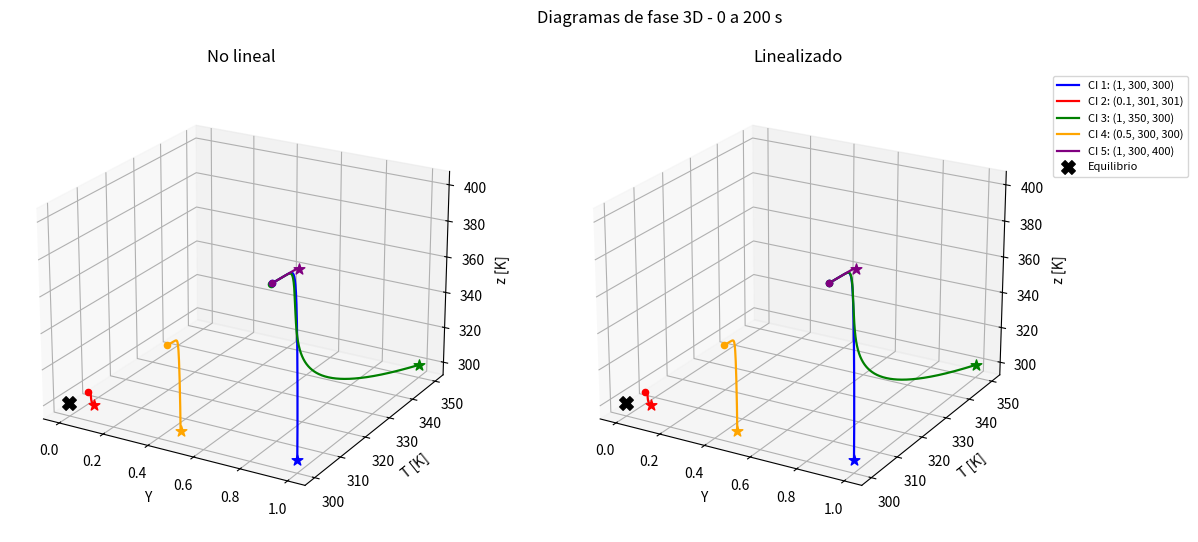
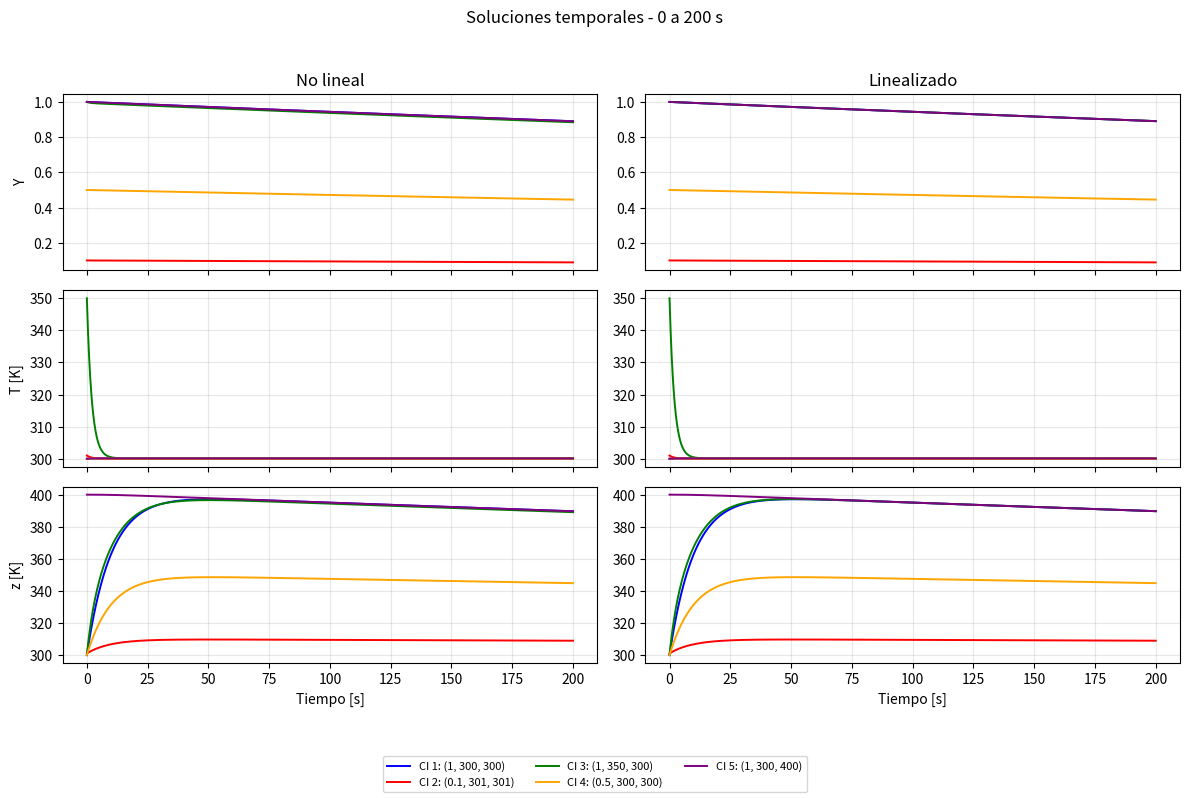
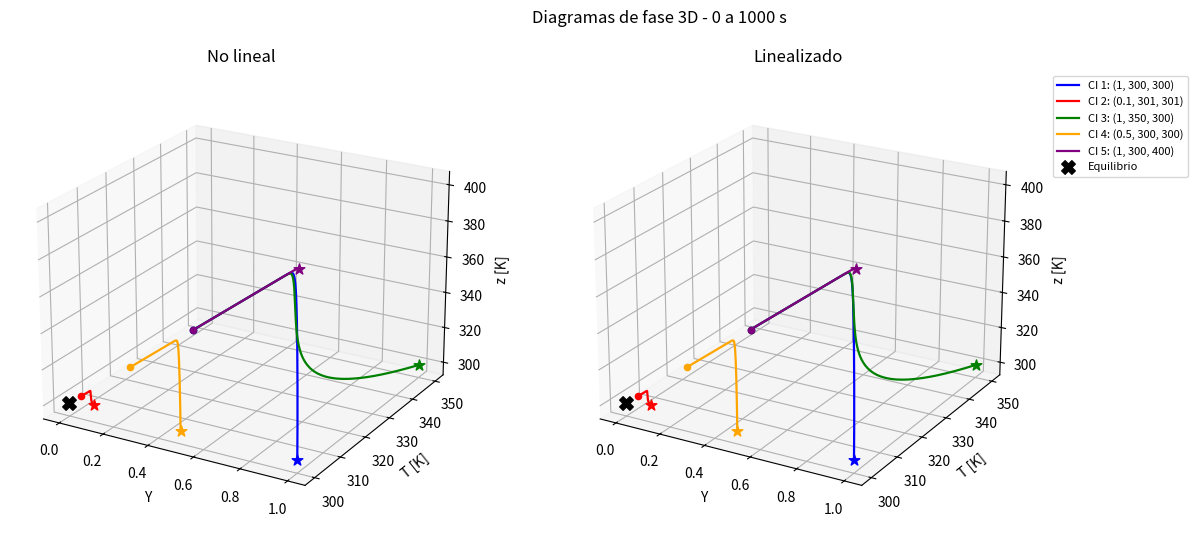
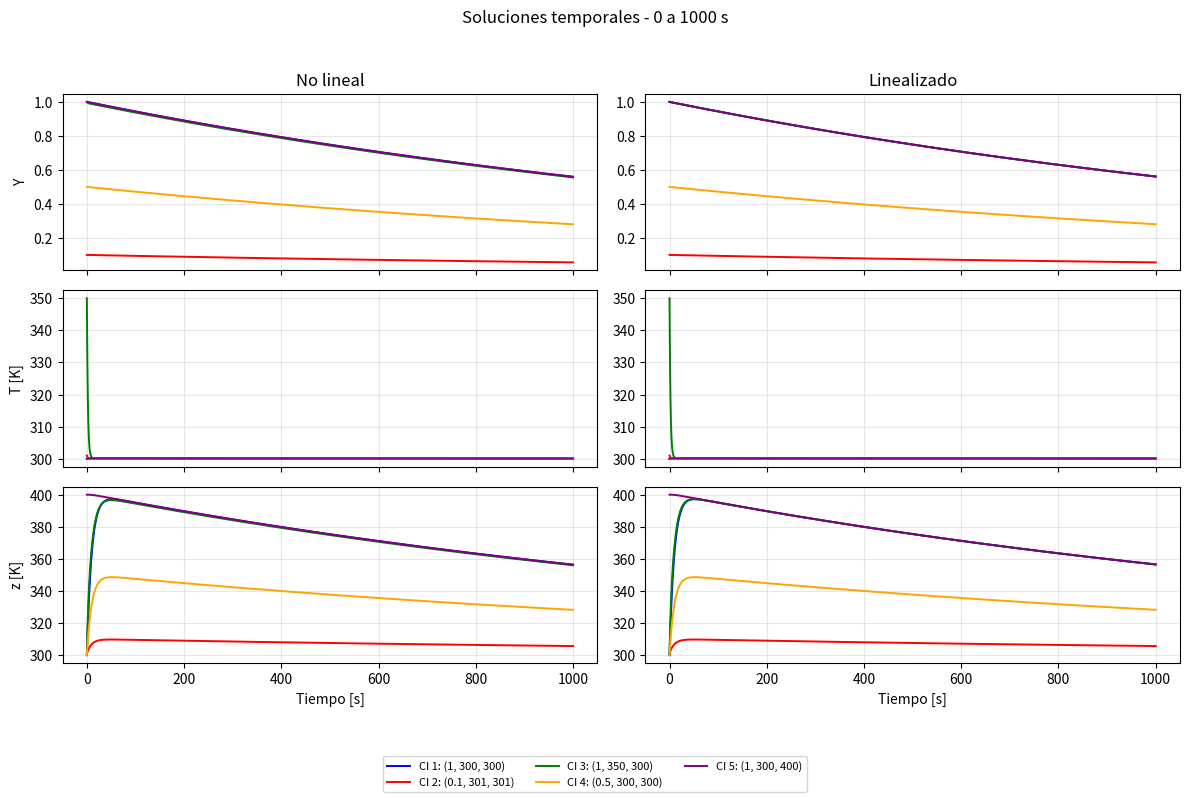
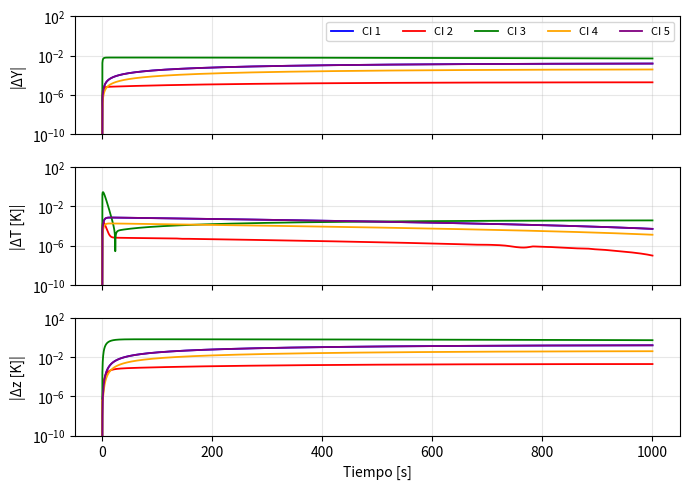
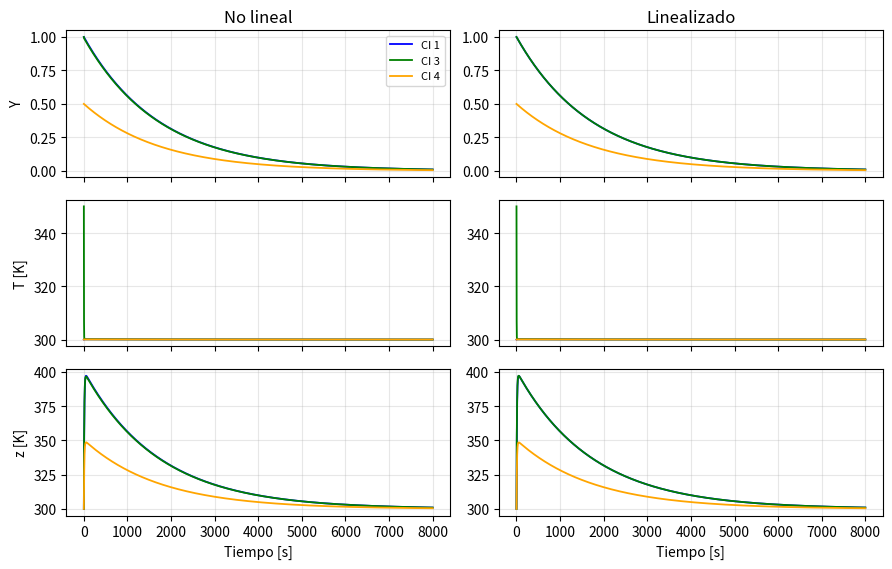
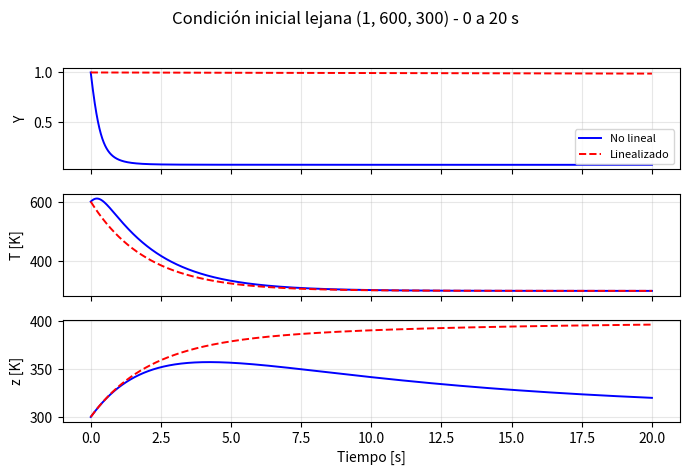
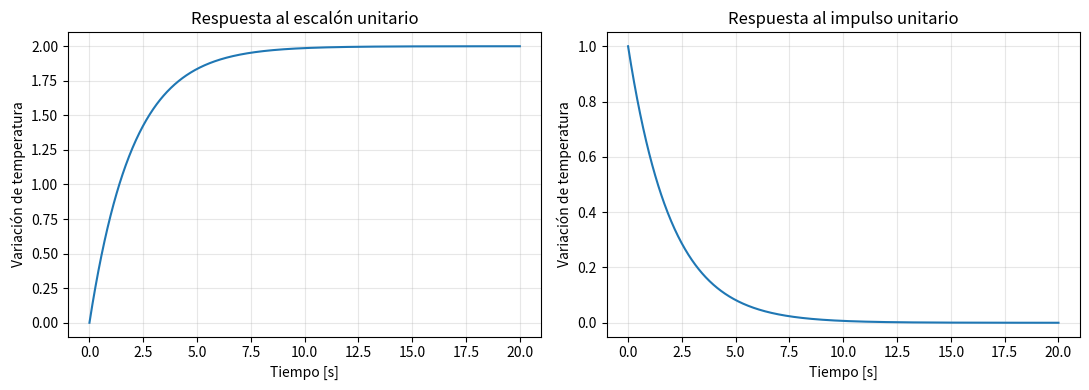

The matplotlib source for these figures, in order:
# -*- coding: utf-8 -*-
"""
Trabajo Final - Modelos y Sistemas | Modelo reducido de combustión
==================================================================

Estados:   x = (Y, T, z)
    Y  [-]  fracción de reactivo sin quemar (1 = todo sin quemar, 0 = todo consumido)
    T  [K]  temperatura de la zona de reacción
    z  [K]  variable auxiliar de temperatura (sigue a T y es forzada por Y)

Modelo:
    dY/dt = -k(T) * Y
    dT/dt =  q * k(T) * Y - h * (T - Ta)
    dz/dt =  alfa * (T - z) + beta * Y
    con  k(T) = k0 * exp(-ER / T)      (ley de Arrhenius)

Orden del archivo :
    0. Configuración
    1. Parámetros, condiciones iniciales y horizontes
    2. Modelo no lineal
    3. Equilibrio, Jacobiano y estabilidad
    4. Modelo linealizado 
    5. Simulaciones: diagramas de fase 3D y soluciones temporales (200 s y 1000 s)
    6. Error entre modelos
    7. Horizonte largo (8000 s)
    8. Condición inicial lejana del equilibrio
    9. Entrada térmica, función de transferencia, escalón e impulso
   10. Resumen de números para el informe

"""

import os
import numpy as np
import matplotlib.pyplot as plt
import sympy as sp
from scipy.integrate import solve_ivp
from scipy.linalg import expm
from scipy import signal

# %% 0. CONFIGURACIÓN
# Si GUARDAR = True, además de mostrar cada figura la guarda en la carpeta 'figuras'.
# (Las que usamos en el informe son las que se guardan con dpi=200.)
GUARDAR = True
CARPETA = 'figuras'
if GUARDAR:
    os.makedirs(CARPETA, exist_ok=True)


def mostrar(fig, nombre):
    """Guarda (si corresponde) y muestra la figura."""
    if GUARDAR:
        fig.savefig(os.path.join(CARPETA, nombre + '.png'), dpi=200, bbox_inches='tight')
    plt.show()


# %% 1. PARÁMETROS, CONDICIONES INICIALES Y HORIZONTES

k0, ER, q = 10**4, 5000, 100          # k0 [1/s], ER = E/R [K], q [K]
h, Ta, alfa, beta = 0.5, 300, 0.1, 10  # h [1/s], Ta [K], alfa [1/s], beta [K/s]
N = 5000                               # puntos de salida de cada simulación



             # [Y(0),T(0),z(0)].
X0 = np.array([[1,   300, 300],
               [0.1, 301, 301],
               [1,   350, 300],
               [0.5, 300, 300],
               [1,   300, 400]], dtype=float)

colores = ['blue', 'red', 'green', 'orange', 'purple'] 
etiquetas = [f'CI {i+1}: ({x[0]:g}, {x[1]:g}, {x[2]:g})' for i, x in enumerate(X0)]
nombres_estado = ['Y', 'T [K]', 'z [K]']

# Horizontes pedidos por la cátedra (el "2" original era un error de tipeo).
HORIZONTES = [200, 1000] #probamos tambien mil  para ver mejor el commportamiento

# OJO: la CI 5 tiene z(0) = 400 justo porque 300 + (beta/alfa)*Y(0) = 300 + 100*1 = 400,
# o sea que arranca "ya apoyada" en la curva a la que z tiende (ver sección 5).


def k_arrhenius(T):
    #Constante de reacción k(T) = k0 * exp(-ER/T)
    return k0 * np.exp(-ER / T)


# %% 2. MODELO NO LINEAL

def modelo_nolineal(t, x):
    Y, T, z = x
    reaccion = k_arrhenius(T) * Y            # velocidad de consumo del reactivo
    return [-reaccion,                       # dY/dt
            q * reaccion - h * (T - Ta),     # dT/dt: calor de la reacción - enfriamiento
            alfa * (T - z) + beta * Y]       # dz/dt


# %% 3. EQUILIBRIO, JACOBIANO Y ESTABILIDAD
# Lo hacemos simbólico con SymPy para no tener redondeos y para poder mostrar la cuenta.

Y_s, T_s, z_s = sp.symbols('Y T z', real=True)
variables = [Y_s, T_s, z_s]
# nsimplify convierte 0.5 -> 1/2 y 0.1 -> 1/10 (racionales exactos).
h_s, alfa_s = sp.nsimplify(h), sp.nsimplify(alfa)
kT_s = k0 * sp.exp(-ER / T_s)
f = sp.Matrix([-kT_s * Y_s,
               q * kT_s * Y_s - h_s * (T_s - Ta),
               alfa_s * (T_s - z_s) + beta * Y_s])

# A mano: k(T) > 0 siempre => dY/dt = 0 => Y = 0; después dT/dt = 0 da T = Ta
# y dz/dt = 0 da z = T. Es decir, xe = (0, 300, 300). SymPy lo confirma:
    
S = sp.solve([sp.Eq(fi, 0) for fi in f], variables, dict=True)
if not S:
    raise ValueError('No se encontraron puntos de equilibrio.')
xe_sym = [S[0][v] for v in variables]
xe = np.array([float(v) for v in xe_sym])

# Jacobiano general y evaluado en el equilibrio. Con Y = 0 se anulan los términos que
# tienen a Y multiplicando (por eso la nolinealidad "desaparece" al linealizar).
J = f.jacobian(variables)
A_s = J.subs(dict(zip(variables, xe_sym)))
A = np.array(A_s, dtype=float)
autovalores = np.linalg.eigvals(A)

a = k_arrhenius(Ta)   # a = k(Ta) = 5.78e-4 1/s  (reacción a temperatura ambiente)
tau = 1 / np.abs(np.sort(np.real(autovalores)))[::-1]   # constantes de tiempo, de la lenta a la rápida

print('=== 3. EQUILIBRIO Y ESTABILIDAD ===')
print('Puntos de equilibrio (Y, T, z):', [tuple(float(sol[v]) for v in variables) for sol in S])
print('Derivadas en el equilibrio (deben ser 0):', modelo_nolineal(0, xe))
print('Jacobiano evaluado A:\n', A)
print('Autovalores:', np.real(autovalores))
print('Estabilidad local asintótica (todos Re < 0):', bool(np.all(np.real(autovalores) < 0)))
print(f'a = k(Ta) = {a:.4e} 1/s')
print('Constantes de tiempo [s]:', np.round(tau, 2), '(la de la combustión es mucho más lenta)')

# ACLARACIÓN: como A es triangular inferior, los autovalores son los de la diagonal 
#(porque tambien es cuadrada): -a, -h y -alfa. Por eso salen reales y negativos sin necesidad de ninguna cuenta rara.
# Por el método indirecto de Lyapunov, xe es localmente asintóticamente estable.


# %% 4. MODELO LINEALIZADO (EN DESVIACIONES)
# dx = x - xe  =>  d(dx)/dt = A dx
def modelo_linealizado(t, dx):
    return A @ dx


# %% 5. SIMULACIONES
def simular(x0, t_final, n=N, metodo='RK45', rtol=1e-8, atol=1e-10):
    """Integra el modelo no lineal y el linealizado con la MISMA condición inicial.

    El linealizado trabaja con dx = x - xe, así que se le pasa x0 - xe y después se
    recupera el estado original sumando xe.
    """
    t = np.linspace(0, t_final, n)
    sol_nl = solve_ivp(modelo_nolineal, [0, t_final], x0, t_eval=t,
                       method=metodo, rtol=rtol, atol=atol)
    sol_lin = solve_ivp(modelo_linealizado, [0, t_final], np.asarray(x0) - xe, t_eval=t,
                        method=metodo, rtol=rtol, atol=atol)
    if not sol_nl.success or not sol_lin.success:
        raise RuntimeError('Falló una integración con solve_ivp.')
    return t, sol_nl.y, sol_lin.y + xe[:, None]


def figura_fases(sols_nl, sols_lin, t_final, nombre):
    """Diagramas de fase 3D (equivalente a plot3 de MATLAB), nolineal vs linealizado."""
    fig = plt.figure(figsize=(14, 6))
    for j, (titulo, sols) in enumerate([('No lineal', sols_nl), ('Linealizado', sols_lin)]):
        ax = fig.add_subplot(1, 2, j + 1, projection='3d')
        for i, x in enumerate(sols):
            ax.plot(x[0], x[1], x[2], color=colores[i], lw=1.6, label=etiquetas[i])
            ax.scatter(*x[:, 0], color=colores[i], marker='*', s=65)    # estrella = punto inicial
            ax.scatter(*x[:, -1], color=colores[i], marker='o', s=20)   # círculo = punto final
        ax.scatter(*xe, color='black', marker='X', s=95, label='Equilibrio')
        ax.set(xlabel='Y', ylabel='T [K]', zlabel='z [K]', title=titulo)
        ax.view_init(elev=22, azim=-60)
        if j == 1:
            ax.legend(loc='upper left', bbox_to_anchor=(1.04, 1), fontsize=8)
    fig.suptitle(f'Diagramas de fase 3D - 0 a {t_final} s')
    fig.subplots_adjust(left=0.01, right=0.79, wspace=0.04)
    mostrar(fig, nombre)


def figura_temporal(t, sols_nl, sols_lin, t_final, nombre):
    """Soluciones temporales de los 3 estados, nolineal (izq.) vs linealizado (der.)."""
    fig, ax = plt.subplots(3, 2, figsize=(12, 8), sharex=True)
    for j, (titulo, sols) in enumerate([('No lineal', sols_nl), ('Linealizado', sols_lin)]):
        for i, x in enumerate(sols):
            for k in range(3):
                ax[k, j].plot(t, x[k], color=colores[i], lw=1.4, label=etiquetas[i])
        ax[0, j].set_title(titulo)
        ax[2, j].set_xlabel('Tiempo [s]')
    for k, estado in enumerate(nombres_estado):
        ax[k, 0].set_ylabel(estado)
        for j in range(2):
            ax[k, j].grid(True, alpha=0.3)
    fig.suptitle(f'Soluciones temporales - 0 a {t_final} s')
    fig.legend(*ax[0, 0].get_legend_handles_labels(), loc='lower center', ncol=3, fontsize=8)
    fig.tight_layout(rect=[0, 0.09, 1, 0.96])
    mostrar(fig, nombre)


print('\n=== 5. SIMULACIONES ===')
for t_final in HORIZONTES:
    sols_nl, sols_lin = [], []
    for x0 in X0:
        t, y_nl, y_lin = simular(x0, t_final)
        sols_nl.append(y_nl)
        sols_lin.append(y_lin)

    figura_fases(sols_nl, sols_lin, t_final, f'fases_{t_final}s')
    figura_temporal(t, sols_nl, sols_lin, t_final, f'temporal_{t_final}s')

# anotacion de lo que vemos:
# * Nolineal y linealizado se ven casi iguales. NO es un error del código: el equilibrio
#   tiene Y = 0 y la única nolinealidad es el producto k(T)*Y. Al linealizar, k(T) se
#   "congela" en k(Ta) = a, y el error que se comete es -(k(T) - a)*Y: chico si T no se
#   aleja mucho de Ta o si Y es chica.
# * Además T vuelve a Ta con constante de tiempo 2 s, así que los apartamientos de T
#   duran muy poco.
# * Y decae lento (tau ~ 1731 s). T queda cuasi-estacionaria en Ta + q*a*Y/h ~ 300.1 K.
#   z tiende a T + (beta/alfa)*Y ~ 300 + 100*Y, por eso sube hasta ~397 K y después baja
#   al ritmo de Y. La CI 5 (z(0)=400) ya arranca sobre esa curva.


# %% 6. ERROR ENTRE MODELOS (escala logarítmica)
# Para ver la diferencia que a simple vista no se nota. Usamos LSODA con tolerancias más
# finas (rtol=1e-9) para que el error numérico no tape la diferencia entre los modelos.

T_ERR = 1000
errores = []
print('\n=== 6. ERROR |nolineal - linealizado| (máximos en 0-%d s) ===' % T_ERR)
for i, x0 in enumerate(X0):
    t, y_nl, y_lin = simular(x0, T_ERR, metodo='LSODA', rtol=1e-9, atol=1e-11)
    e = np.abs(y_nl - y_lin)
    errores.append(e)
    print(f'CI {i+1}: Y {e[0].max():.2e} | T {e[1].max():.2e} K | z {e[2].max():.2e} K')

fig, ax = plt.subplots(3, 1, sharex=True, figsize=(7, 5))
for k in range(3):
    for i, e in enumerate(errores):
        ax[k].semilogy(t, e[k] + 1e-16, color=colores[i], lw=1.3, label=f'CI {i+1}')
    ax[k].set_ylabel(f'|Δ{nombres_estado[k]}|')
    ax[k].set_ylim(1e-10, 1e2)
    ax[k].grid(True, alpha=0.3)
ax[2].set_xlabel('Tiempo [s]')
ax[0].legend(ncol=5, fontsize=8, loc='upper right')
fig.tight_layout()
mostrar(fig, 'error_modelos')

# la CI 1 y la CI 5 tienen exactamente el mismo error (la curva de la CI 1 queda
# tapada por la de la CI 5). Es lógico: z no realimenta ni a Y ni a T, y la ecuación de z
# es lineal (igual en los dos modelos), así que cambiar z(0) no cambia ningún error.
# La CI 3 (T(0) = 350 K) es la única con error apreciable (k(350) ~ 10.8 * k(300)).


# %% 7. HORIZONTE LARGO (8000 s)
# Los 1000 s de arriba son solo ~0.6 veces la constante de tiempo lenta (1731 s), así que ahí
# todavía no se ve llegar al equilibrio. Con 8000 s (~4.6 tau) sí.
T_LARGO = 8000
fig, ax = plt.subplots(3, 2, sharex=True, figsize=(9, 5.8))
print('\n=== 7. A t = %d s ===' % T_LARGO)
for i in (0, 2, 3):                       # CI 1, 3 y 4 (las otras no agregan nada)
    t, y_nl, y_lin = simular(X0[i], T_LARGO, n=8000, metodo='LSODA', rtol=1e-9, atol=1e-11)
    for j, y in enumerate((y_nl, y_lin)):
        for k in range(3):
            ax[k, j].plot(t, y[k], color=colores[i], lw=1.3, label=f'CI {i+1}')
    print(f'CI {i+1}: NL {np.round(y_nl[:, -1], 5)} | lineal {np.round(y_lin[:, -1], 5)}')
ax[0, 0].set_title('No lineal')
ax[0, 1].set_title('Linealizado')
for j in range(2):
    ax[2, j].set_xlabel('Tiempo [s]')
for k in range(3):
    ax[k, 0].set_ylabel(nombres_estado[k])
    for j in range(2):
        ax[k, j].grid(True, alpha=0.3)
ax[0, 0].legend(fontsize=8)
fig.tight_layout()
mostrar(fig, 'horizonte_largo')

# ACLARACIÓN: a 8000 s Y ~ 0.0098 y z ~ 301 K (todavía sigue a 300 + 100*Y). Ambos modelos
# convergen a xe, como predicen los autovalores negativos.


# %% 8. CONDICIÓN INICIAL LEJANA DEL EQUILIBRIO

# buscamos forzar que el linealizado falle: partimos de T(0) = 600 K, donde k(600) ~ 2.4 1/s
# (unas 4000 veces k(300)). La dinámica es rígida, por eso usamos Radau en vez de RK45.

print('\n=== 8. CONDICIÓN INICIAL LEJANA ===')
for T0 in (500, 600):
    t, y_nl, y_lin = simular([1, T0, 300], 20, n=2001, metodo='Radau', rtol=1e-9, atol=1e-11)
    print(f'T(0) = {T0} K: nolineal Y(20) = {y_nl[0, -1]:.3f} | lineal Y(20) = {y_lin[0, -1]:.3f}'
          f' | T máx nolineal = {y_nl[1].max():.1f} K')

t, y_nl, y_lin = simular([1, 600, 300], 20, n=20001, metodo='Radau', rtol=1e-9, atol=1e-11)
i_pico = y_nl[1].argmax()
print(f'T(0)=600: pico de T nolineal = {y_nl[1, i_pico]:.1f} K a t = {t[i_pico]:.2f} s | '
      f'Y < 0.1 a t = {t[np.argmax(y_nl[0] < 0.1)]:.2f} s | z(20): NL {y_nl[2, -1]:.1f} K vs lineal {y_lin[2, -1]:.1f} K')

# Mismos colores y estilo que las otras figuras: azul = nolineal, rojo punteado = linealizado.
fig, ax = plt.subplots(3, 1, sharex=True, figsize=(7, 4.8))
for k in range(3):
    ax[k].plot(t, y_nl[k], color='blue', lw=1.4, label='No lineal')
    ax[k].plot(t, y_lin[k], color='red', lw=1.4, ls='--', label='Linealizado')
    ax[k].set_ylabel(nombres_estado[k])
    ax[k].grid(True, alpha=0.3)
ax[0].legend(fontsize=8)
ax[2].set_xlabel('Tiempo [s]')
fig.suptitle('Condición inicial lejana (1, 600, 300) - 0 a 20 s')
fig.tight_layout(rect=[0, 0, 1, 0.96])
mostrar(fig, 'ci_lejana')



# %% 9. ENTRADA TÉRMICA Y FUNCIÓN DE TRANSFERENCIA
# El sistema es autónomo, así que le agregamos una entrada u(t) [K/s] en la ecuación de T
# (un aporte externo de calor, p. ej. una fuente térmica). Salida: y = deltaT = T - Ta.

B = np.array([[0], [1], [0]])
C = np.array([[0, 1, 0]])
D = np.array([[0]])
sistema = signal.StateSpace(A, B, C, D)     # representación en estados (A, B, C, D)

# H(s) = C (sI - A)^-1 B + D, calculada simbólicamente.
s_sym = sp.symbols('s')
H_s = sp.cancel((sp.Matrix(C) * (s_sym * sp.eye(3) - A_s).inv() * sp.Matrix(B) + sp.Matrix(D))[0])
print('\n=== 9. FUNCIÓN DE TRANSFERENCIA ===')
sp.pprint(H_s)

# Pasamos los coeficientes (sin escribirlos a mano) a scipy.signal.
num_s, den_s = sp.fraction(H_s)
num = [float(c) for c in sp.Poly(num_s, s_sym).all_coeffs()]
den = [float(c) for c in sp.Poly(den_s, s_sym).all_coeffs()]
H = signal.TransferFunction(num, den)
print('Polos de H:', H.poles, '| ganancia estática H(0) =', num[-1] / den[-1])

# ACLARACIÓN: H(s) = 1/(s+h) = 2/(2s+1) es de orden 1 aunque el sistema es de orden 3.
# Los polos -a y -alfa no aparecen: Y no recibe la entrada (no controlable) y z no
# realimenta a T (no observable desde la salida deltaT).

# Respuestas al escalón y al impulso (condiciones iniciales nulas en las desviaciones).
t_resp = np.linspace(0, 20, 1000)
t_esc, y_esc = signal.step(H, T=t_resp)
t_imp, y_imp = signal.impulse(H, T=t_resp)

# Chequeo contra las fórmulas analíticas: escalón = (1/h)(1 - e^{-h t}), impulso = e^{-h t}
print('máx |escalón numérico - analítico| =', np.abs(y_esc - (1 - np.exp(-h * t_esc)) / h).max())
print('máx |impulso numérico - analítico| =', np.abs(y_imp - np.exp(-h * t_imp)).max())

fig, ax = plt.subplots(1, 2, figsize=(11, 4))
ax[0].plot(t_esc, y_esc)
ax[0].set_title('Respuesta al escalón unitario')
ax[1].plot(t_imp, y_imp)
ax[1].set_title('Respuesta al impulso unitario')
for ejes in ax:
    ejes.set_xlabel('Tiempo [s]')
    ejes.set_ylabel('Variación de temperatura')
    ejes.grid(True, alpha=0.3)
fig.tight_layout()
mostrar(fig, 'escalon_impulso')


# %% 10. RESUMEN DE NÚMEROS 

print('\n=== 10. RESUMEN ===')
print('xe =', xe)
print('autovalores =', np.round(np.sort(np.real(autovalores)), 6))
print('tau [s] =', np.round(tau, 1))
print('H(s) = ', H_s)
print('k(350)/k(300) =', round(k_arrhenius(350) / k_arrhenius(300), 2))
print('k(600)/k(300) =', round(k_arrhenius(600) / k_arrhenius(300), 0))
